Run: headless pygame with SDL's dummy video driver; simulated clock (each Clock.tick advances the game by its frame time, no real sleeping); random seed 0; keys injected as events and as key.get_pressed() state; mouse plan: one left click at the window centre at the start of phase 2, then a move to the lower-right quarter at the start of phase 3.
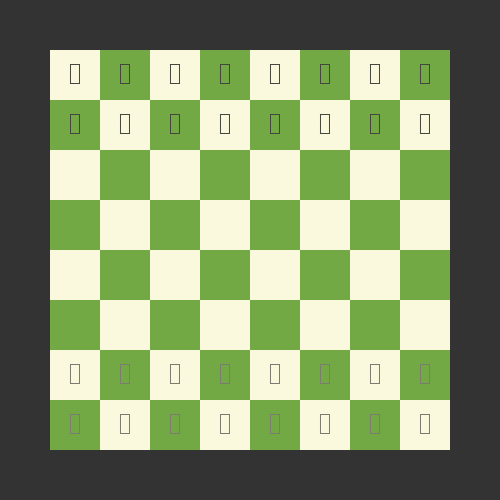
Frame 1 of 4 · flips 1–60 · no input
Frame 2 of 4 · flips 61–180 · clicked the window centre · tapped SPACE, RETURN · held RIGHT (→), D · screen unchanged from frame 1, image omitted
Frame 3 of 4 · flips 181–300 · moved the mouse to the lower-right quarter · held DOWN (↓), S · screen unchanged from frame 2, image omitted
Frame 4 of 4 · flips 301–420 · held LEFT (←), A, UP (↑), W · screen unchanged from frame 3, image omitted

The pygame program that drew these frames:

import pygame

# Colors
BackgroundColor = "#333333"
LightSquareColor = "#faf8dd"
DarkSquareColor = "#72a945"
HighlightedSquareColor = "#99d55c"
WhiteTextColor = "#7b7c6f"
BlackTextColor = "#45463E"
MovementSquareColor = "#accfd8"
TakeSquareColor = "#d8acac"

class Game:
    def __init__(self):
        self.running = False
        self.board = Board()
        self.cellSize = None
        self.turn = 0
        self.whiteCaptures = []
        self.blackCaptures = []
        self.SlectedIndex = None
        self.TargetIndex = None
        self.SelectedPiece = None
    def ChessPos_to_Index(self,pos):
        x, y = pos[0], pos[1]
        return (y*8)+x
    def ScreenPos_to_ChessPos(self,pos):
        x, y = pos[0], pos[1]
        X = round((x/self.cellSize)-1.5)
        Y = round((y/self.cellSize)-1.5)
        return (X,Y)
    def Index_to_ChessPos(self,index):
        x = index % 8
        y = index // 8
        return (x,y)
    def isValidChessPos(self,pos):
        x, y = pos[0], pos[1]
        return (x in range(8)) and (y in range(8))
    def KingMovement(self,pos,color):
        x, y = pos[0], pos[1]
        for X in [-1,0,1]:
            for Y in [-1,0,1]:
                if (X,Y) != (0,0):
                    moveindex = self.ChessPos_to_Index((x+X,y+Y))
                    if self.isValidChessPos((x+X,y+Y)):
                        if self.board.GetCell(moveindex).piece == None:
                            self.board.setCellMovable(moveindex,True)
                        elif self.board.GetCell(moveindex).piece.color != color:
                            self.board.setCellMovable(moveindex,True)
    def KnightMovement(self,pos,color):
        x, y = pos[0], pos[1]
        for dx in (-1,1):
            for dy in (-2,2):
                moveindex = self.ChessPos_to_Index((x+dx,y+dy))
                if self.isValidChessPos((x+dx,y+dy)):
                    if self.board.GetCell(moveindex).piece == None:
                        self.board.setCellMovable(moveindex,True)
                    elif self.board.GetCell(moveindex).piece.color != color:
                        self.board.setCellMovable(moveindex,True)
        for dx in (-2,2):
            for dy in (-1,1):
                moveindex = self.ChessPos_to_Index((x+dx,y+dy))
                if self.isValidChessPos((x+dx,y+dy)):
                    if self.board.GetCell(moveindex).piece == None:
                        self.board.setCellMovable(moveindex,True)
                    elif self.board.GetCell(moveindex).piece.color != color:
                        self.board.setCellMovable(moveindex,True)
    def HorizontalMovement(self,pos,color):
        x, y = pos[0], pos[1]
        for isX in (True,False):
            for mult in (-1,1):
                for dy in range(1,8):
                    if isX: movepos = (x+(dy*mult),y)
                    else: movepos = (x,y+(dy*mult))
                    moveindex = self.ChessPos_to_Index(movepos)
                    if not self.isValidChessPos(movepos):
                        break
                    if self.board.GetCell(moveindex).piece == None:
                        self.board.setCellMovable(moveindex,True)
                    elif self.board.GetCell(moveindex).piece.color == color:
                        break
                    else: 
                        self.board.setCellMovable(moveindex,True)
                        break
    def DiagonalMovement(self,pos,color):
        x, y = pos[0], pos[1]
        for Xmult in (-1,1):
            for Ymult in (-1,1):
                for d in range(1,8):
                    moveindex = self.ChessPos_to_Index((x+(d*Xmult),y+(d*Ymult)))
                    if not self.isValidChessPos((x+(d*Xmult),y+(d*Ymult))):
                        break
                    if self.board.GetCell(moveindex).piece == None:
                        self.board.setCellMovable(moveindex,True)
                    elif self.board.GetCell(moveindex).piece.color == color:
                        break
                    else: 
                        self.board.setCellMovable(moveindex,True)
                        break
    def SelectionLogic(self,index):
        WhoseTurn = self.turn%2
        ChessPos = self.Index_to_ChessPos(index)
        x, y = ChessPos[0], ChessPos[1]
        if self.board.isSelecting:
            self.TargetIndex = index
            if self.board.GetCell(self.TargetIndex).isPossibleMove:
                self.board.MovePieces(self.SlectedIndex,self.TargetIndex)
                self.Unselect()
                self.board.isSelecting = False
                self.turn += 1
        else:
            if self.board.GetCell(index).piece != None:
                PieceColor = self.board.GetCell(index).piece.color
            else:
                return
            if (WhoseTurn == 0 and PieceColor == "WHITE") or (WhoseTurn == 1 and PieceColor == "BLACK"):
                self.SlectedIndex = index
                self.board.SelectPos(index)
                self.SelectedPiece = self.board.GetCell(index).piece
            else:
                return
            # Possible moves
            if self.SelectedPiece.rank == "ROOK":
                self.HorizontalMovement(ChessPos,self.SelectedPiece.color)
            elif self.SelectedPiece.rank == "KNIGHT":
                self.KnightMovement(ChessPos,self.SelectedPiece.color)
            elif self.SelectedPiece.rank == "BISHOP":
                self.DiagonalMovement(ChessPos,self.SelectedPiece.color)
            elif self.SelectedPiece.rank == "QUEEN":
                self.HorizontalMovement(ChessPos,self.SelectedPiece.color)
                self.DiagonalMovement(ChessPos,self.SelectedPiece.color)
            elif self.SelectedPiece.rank == "KING":
                self.KingMovement(ChessPos,self.SelectedPiece.color)
            elif self.SelectedPiece.rank == "PAWN":
                if self.SelectedPiece.color == "WHITE":
                    # Move 1
                    X, Y = x-0, y-1
                    moveindex = self.ChessPos_to_Index((X,Y))
                    if self.isValidChessPos((X,Y)) and (self.board.GetCell(moveindex).piece == None):
                        self.board.setCellMovable(moveindex,True)
                    # Move 2
                    X, Y = x-1, y-1
                    moveindex = self.ChessPos_to_Index((X,Y))
                    if self.isValidChessPos((X,Y)) and (self.board.GetCell(moveindex).piece != None):
                        if self.board.GetCell(moveindex).piece.color == "BLACK":
                            self.board.setCellMovable(moveindex,True)
                    # Move 3
                    X, Y = x+1, y-1
                    moveindex = self.ChessPos_to_Index((X,Y))
                    if self.isValidChessPos((X,Y)) and (self.board.GetCell(moveindex).piece != None):
                        if self.board.GetCell(moveindex).piece.color == "BLACK":
                            self.board.setCellMovable(moveindex,True)
                    # Move 4
                    if y == 6:
                        X, Y = x-0, y-2
                        moveindex = self.ChessPos_to_Index((X,Y))
                        if self.isValidChessPos((X,Y)) and (self.board.GetCell(moveindex).piece == None):
                            self.board.setCellMovable(moveindex,True)
                else:
                    # Move 1
                    X, Y = x-0, y+1
                    moveindex = self.ChessPos_to_Index((X,Y))
                    if self.isValidChessPos((X,Y)) and (self.board.GetCell(moveindex).piece == None):
                        self.board.setCellMovable(moveindex,True)
                    # Move 2
                    X, Y = x-1, y+1
                    moveindex = self.ChessPos_to_Index((X,Y))
                    if self.isValidChessPos((X,Y)) and (self.board.GetCell(moveindex).piece != None):
                        if self.board.GetCell(moveindex).piece.color == "WHITE":
                            self.board.setCellMovable(moveindex,True)
                    # Move 3
                    X, Y = x+1, y+1
                    moveindex = self.ChessPos_to_Index((X,Y))
                    if self.isValidChessPos((X,Y)) and (self.board.GetCell(moveindex).piece != None):
                        if self.board.GetCell(moveindex).piece.color == "WHITE":
                            self.board.setCellMovable(moveindex,True)
                    # Move 4
                    if y == 1:
                        X, Y = x-0, y+2
                        moveindex = self.ChessPos_to_Index((X,Y))
                        if self.isValidChessPos((X,Y)) and (self.board.GetCell(moveindex).piece == None):
                            self.board.setCellMovable(moveindex,True)
    def Unselect(self):
        if self.board.isSelecting:
            self.board.isSelecting = False
            self.board.GetCell(self.SlectedIndex).isSelected = False
            self.SelectedPiece = None
            self.SlectedIndex = None
            self.TargetIndex = None
            for cell in self.board.board:
                cell.isPossibleMove = False
    def run(self):
        self.running = True
        self.board = Board()
        self.board.GenerateBoard()
        self.cellSize = self.board.board[0].cellSize
        while self.running:
            for event in pygame.event.get():
                if event.type == pygame.QUIT:
                    self.running = False
                    pygame.quit()
                    quit()
                if event.type == pygame.MOUSEBUTTONDOWN:
                    if event.button == 3:
                        self.Unselect()
                    elif event.button == 1:
                        MousePos = pygame.mouse.get_pos()
                        MouseIndex = self.ChessPos_to_Index(self.ScreenPos_to_ChessPos(MousePos))
                        if 0 <= MouseIndex and MouseIndex <= 63:
                            self.SelectionLogic(MouseIndex)
            clock.tick(FPS) # appply fps
            pygame.draw.rect(Screen, BackgroundColor, pygame.Rect(0, 0, width, height)) # Clear Screen
            self.Update()
            pygame.display.flip() # Update Screen
    def Update(self):
        self.board.drawBoard()

class Board:
    def __init__(self):
        self.board = []
        self.isSelecting = False
    def GetCell(self,index):
        return self.board[index]
    def setCellMovable(self,index,state):
        self.GetCell(index).isPossibleMove = state
    def GenerateBoard(self):
        for i in range(64):
            self.board.append(Cell(i,None))
        self.ResetBoard()
    def ResetBoard(self):
        # Black
        # Rooks
        self.board[0] = Cell(0,Piece("ROOK","BLACK"))
        self.board[7] = Cell(7,Piece("ROOK","BLACK"))
        # Knight
        self.board[1] = Cell(1,Piece("KNIGHT","BLACK"))
        self.board[6] = Cell(6,Piece("KNIGHT","BLACK"))
        # Bishop
        self.board[2] = Cell(2,Piece("BISHOP","BLACK"))
        self.board[5] = Cell(5,Piece("BISHOP","BLACK"))
        # Royaltie
        self.board[3] = Cell(3,Piece("QUEEN","BLACK"))
        self.board[4] = Cell(4,Piece("KING","BLACK"))
        # Pawns
        self.board[8] = Cell(8,Piece("PAWN","BLACK"))
        self.board[9] = Cell(9,Piece("PAWN","BLACK"))
        self.board[10] = Cell(10,Piece("PAWN","BLACK"))
        self.board[11] = Cell(11,Piece("PAWN","BLACK"))
        self.board[12] = Cell(12,Piece("PAWN","BLACK"))
        self.board[13] = Cell(13,Piece("PAWN","BLACK"))
        self.board[14] = Cell(14,Piece("PAWN","BLACK"))
        self.board[15] = Cell(15,Piece("PAWN","BLACK"))

        # White
        # Rooks
        self.board[56] = Cell(56,Piece("ROOK","WHITE"))
        self.board[63] = Cell(63,Piece("ROOK","WHITE"))
        # Knight
        self.board[57] = Cell(57,Piece("KNIGHT","WHITE"))
        self.board[62] = Cell(62,Piece("KNIGHT","WHITE"))
        # Bishop
        self.board[58] = Cell(58,Piece("BISHOP","WHITE"))
        self.board[61] = Cell(61,Piece("BISHOP","WHITE"))
        # Royalties
        self.board[59] = Cell(59,Piece("QUEEN","WHITE"))
        self.board[60] = Cell(60,Piece("KING","WHITE"))
        # Pawns
        self.board[48] = Cell(48,Piece("PAWN","WHITE"))
        self.board[49] = Cell(49,Piece("PAWN","WHITE"))
        self.board[50] = Cell(50,Piece("PAWN","WHITE"))
        self.board[51] = Cell(51,Piece("PAWN","WHITE"))
        self.board[52] = Cell(52,Piece("PAWN","WHITE"))
        self.board[53] = Cell(53,Piece("PAWN","WHITE"))
        self.board[54] = Cell(54,Piece("PAWN","WHITE"))
        self.board[55] = Cell(55,Piece("PAWN","WHITE"))
    def drawBoard(self):
        for cell in self.board:
            cell.drawCell()
    def SelectPos(self,index):
        self.isSelecting = True
        self.board[index].isSelected = True
    def MovePieces(self,selectedIndex,targteIndex):
        PieceToMove = self.board[selectedIndex].piece
        CapturedPiece = self.board[targteIndex].piece
        self.board[targteIndex].piece = PieceToMove
        self.board[selectedIndex].piece = None
        # self.isSelecting = False
        # self.board[selectedIndex].isSelected = False
        return CapturedPiece

class Cell:
    def __init__(self,index,piece):
        self.index = index
        self.piece = piece
        self.isSelected = False
        self.isPossibleMove = False
        self.cellSize = 50
    def Index_to_ChessPos(self,index):
        x = index % 8
        y = index // 8
        return (x,y)
    def ChessPos_to_ScreenPos(self,pos):
        x, y = pos[0], pos[1]
        CenterX, CenterY = width/2, height/2
        X = (x-3.5)*self.cellSize+CenterX
        Y = (y-3.5)*self.cellSize+CenterY
        return (X,Y)
    def drawCell(self):
        ChessPos = self.Index_to_ChessPos(self.index)
        ScreenPos = self.ChessPos_to_ScreenPos(ChessPos)
        if self.isSelected: color = HighlightedSquareColor
        elif self.isPossibleMove and (self.piece != None): color = TakeSquareColor
        elif self.isPossibleMove: color = MovementSquareColor
        elif (ChessPos[1]+ChessPos[0])%2 == 0: color = LightSquareColor
        else: color = DarkSquareColor
        pygame.draw.rect(Screen,color,pygame.Rect(ScreenPos[0]-(self.cellSize/2), ScreenPos[1]-(self.cellSize/2), self.cellSize, self.cellSize))
        if self.piece != None:
            self.piece.drawPiece(ScreenPos)

class Piece:
    def __init__(self,rank,color):
        self.rank = rank
        self.color = color
        self.WhitePieceDict = {
            "ROOK" : 0x2656,
            "KNIGHT" : 0x2658,
            "BISHOP" : 0x2657,
            "QUEEN" : 0x2655,
            "KING" : 0x2654,
            "PAWN" : 0x2659
        }
        self.BlackPieceDict = {
            "ROOK" : 0x265C,
            "KNIGHT" : 0x265E,
            "BISHOP" : 0x265D,
            "QUEEN" : 0x265B,
            "KING" : 0x265A,
            "PAWN" : 0x265F
        }
    def drawPiece(self,pos):
        if self.color == "WHITE": 
            PieceText = self.WhitePieceDict.get(self.rank,0x2800)
            color = WhiteTextColor
        else: 
            PieceText = self.BlackPieceDict.get(self.rank,0x2800)
            color = BlackTextColor
        RenderedText = Textfont.render(chr(PieceText),True,color)
        TextRect = RenderedText.get_rect(center=pos)
        Screen.blit(RenderedText,TextRect)

# Start Pygame
pygame.display.init() # Might not work if it crashes change this
pygame.font.init()
Textfont = pygame.font.SysFont('Segoe UI Symbol', 45, bold=False)
width,height = 500, 500
Screen = pygame.display.set_mode((width,height))
pygame.draw.rect(Screen, BackgroundColor, pygame.Rect(0, 0, width, height))
pygame.display.flip()

# Time and delta time
FPS = 60
clock = pygame.time.Clock()
dt = 1/FPS

# Start
game = Game()
game.run()
